Labelled photos from "dataset_split", an image-classification folder in dilaracakmakk/Image-Classification-with-CNN_. The possible labels are: dress, pants, t-shirt.

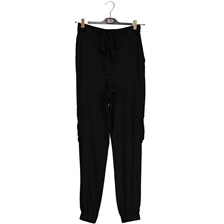
Label: pants

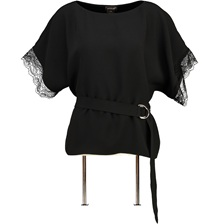
Label: t-shirt

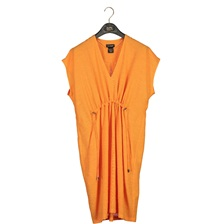
Label: dress

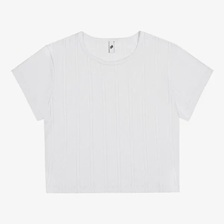
Label: t-shirt

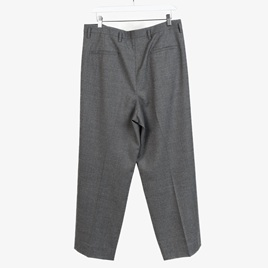
Label: pants

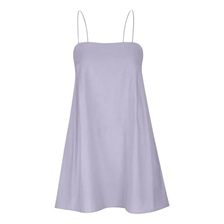
Label: dress
